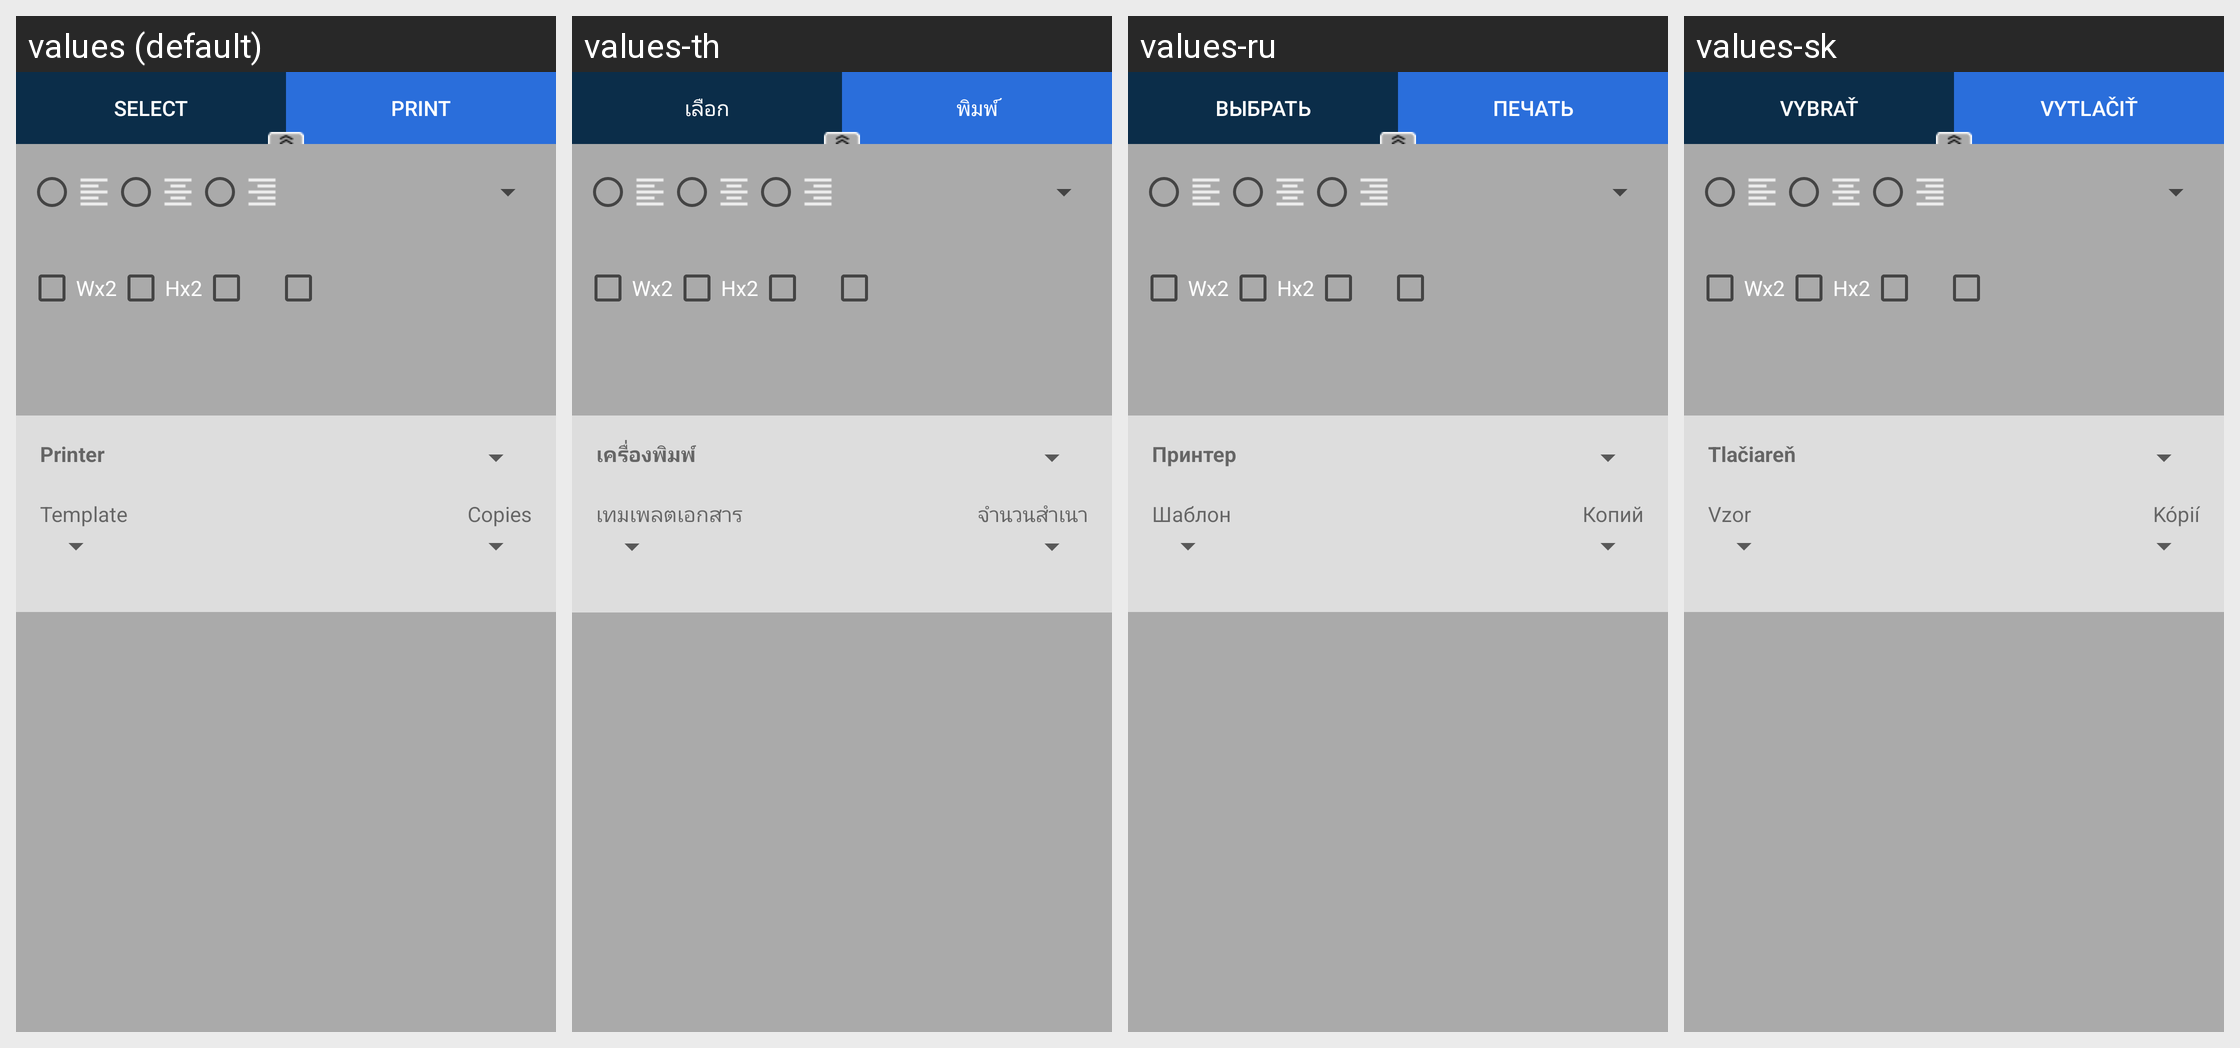

The same Android screen rendered under several of its app's locales, left to right. List the strings drawn on it with the default value and each locale's translation.
Android screen res/layout/fragment_editor_bottom.xml rendered under 4 locales, left to right: values (default), values-th, values-ru, values-sk. Device: Nexus 5 (rendered at 1080×1920; each locale shown at half size, 540×960, under a caption strip naming it); theme AppTheme.
Other locales in the repository, not shown: values-af, values-am, values-ar, values-as, values-az, values-be, values-bg, values-bn, values-bs, values-ca, values-cs, values-da, values-de, values-el, values-en-rAU, values-en-rCA, values-en-rGB, values-en-rXC, values-es, values-es-rUS, values-et, values-eu, values-fa, values-fi, values-fr, values-fr-rCA, values-gl, values-gu, values-hi, values-hr, values-hu, values-hy, values-in, values-is, values-it, values-iw, values-ja, values-ka, values-kk, values-km, values-kn, values-ko, values-ky, values-lo, values-lt, values-lv, values-mk, values-ml, values-mn, values-mr, values-ms, values-my, values-nb, values-ne, values-nl, values-or, values-pa, values-pl, values-pt, values-pt-rBR, values-pt-rPT, values-ro, values-si, values-sl, values-sq, values-sr, values-sv, values-sw, values-ta, values-te, values-tl, values-tr, values-tr-rTR, values-uk, values-ur, values-uz, values-vi, values-zh-rCN, values-zh-rHK, values-zh-rTW, values-zu.
Strings drawn on this screen, with the default value and each locale's value (text and hints the layout hard-codes, and strings that could not be matched under every locale, appear in the picture but are not listed):

reSelectTxt
  values: Select
  values-th: เลือก
  values-ru: Выбрать
  values-sk: vybrať

btnTxtPrint
  values: Print
  values-th: พิมพ์
  values-ru: Печать
  values-sk: vytlačiť

wx2
  values: Wx2
  values-th: Wx2  [not translated; the default value is used]
  values-ru: Wx2  [not translated; the default value is used]
  values-sk: Wx2  [not translated; the default value is used]

hx2
  values: Hx2
  values-th: Hx2  [not translated; the default value is used]
  values-ru: Hx2  [not translated; the default value is used]
  values-sk: Hx2  [not translated; the default value is used]

printer
  values: Printer
  values-th: เครื่องพิมพ์
  values-ru: Принтер
  values-sk: Tlačiareň

template
  values: Template
  values-th: เทมเพลตเอกสาร
  values-ru: Шаблон
  values-sk: Vzor

copies
  values: Copies
  values-th: จำนวนสำเนา
  values-ru: Копий
  values-sk: Kópií
